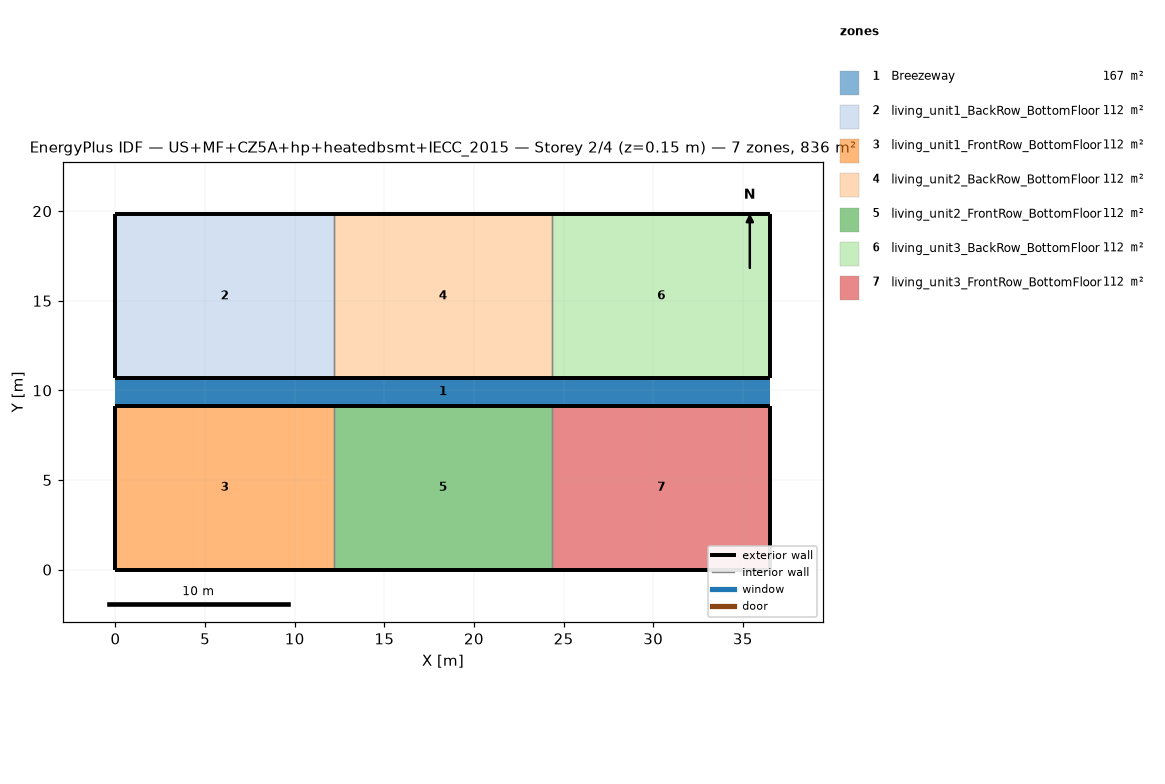
=== STOREY PLAN SPEC (per zone: floor XY polygon, exterior-wall plan segments, windows/doors) ===
zone 1: Breezeway  (167.0 m²)
  floor: (36.54, 9.16) (0.00, 9.16) (0.00, 10.68) (36.54, 10.68)
  floor: (36.54, 9.16) (0.00, 9.16) (0.00, 10.68) (36.54, 10.68)
  floor: (36.54, 9.16) (0.00, 9.16) (0.00, 10.68) (36.54, 10.68)
zone 2: living_unit1_BackRow_BottomFloor  (111.5 m²)
  floor: (12.18, 10.68) (0.00, 10.68) (0.00, 19.84) (12.18, 19.84)
  exterior wall: (0.00, 10.68) – (12.18, 10.68)  [12.2 m]
  exterior wall: (12.18, 19.84) – (0.00, 19.84)  [12.2 m]
  exterior wall: (0.00, 19.84) – (0.00, 10.68)  [9.2 m]
  interior walls: 1
zone 3: living_unit1_FrontRow_BottomFloor  (111.5 m²)
  floor: (12.18, 0.00) (0.00, 0.00) (0.00, 9.16) (12.18, 9.16)
  exterior wall: (0.00, 0.00) – (12.18, 0.00)  [12.2 m]
  exterior wall: (12.18, 9.16) – (0.00, 9.16)  [12.2 m]
  exterior wall: (0.00, 9.16) – (0.00, 0.00)  [9.2 m]
  interior walls: 1
zone 4: living_unit2_BackRow_BottomFloor  (111.5 m²)
  floor: (24.36, 10.68) (12.18, 10.68) (12.18, 19.84) (24.36, 19.84)
  exterior wall: (12.18, 10.68) – (24.36, 10.68)  [12.2 m]
  exterior wall: (24.36, 19.84) – (12.18, 19.84)  [12.2 m]
  interior walls: 2
zone 5: living_unit2_FrontRow_BottomFloor  (111.5 m²)
  floor: (24.36, 0.00) (12.18, 0.00) (12.18, 9.16) (24.36, 9.16)
  exterior wall: (12.18, 0.00) – (24.36, 0.00)  [12.2 m]
  exterior wall: (24.36, 9.16) – (12.18, 9.16)  [12.2 m]
  interior walls: 2
zone 6: living_unit3_BackRow_BottomFloor  (111.5 m²)
  floor: (36.54, 10.68) (24.36, 10.68) (24.36, 19.84) (36.54, 19.84)
  exterior wall: (24.36, 10.68) – (36.54, 10.68)  [12.2 m]
  exterior wall: (36.54, 10.68) – (36.54, 19.84)  [9.2 m]
  exterior wall: (36.54, 19.84) – (24.36, 19.84)  [12.2 m]
  interior walls: 1
zone 7: living_unit3_FrontRow_BottomFloor  (111.5 m²)
  floor: (36.54, 0.00) (24.36, 0.00) (24.36, 9.16) (36.54, 9.16)
  exterior wall: (24.36, 0.00) – (36.54, 0.00)  [12.2 m]
  exterior wall: (36.54, 0.00) – (36.54, 9.16)  [9.2 m]
  exterior wall: (36.54, 9.16) – (24.36, 9.16)  [12.2 m]
  interior walls: 1

=== DERIVED (storey summary) ===
Building: US+MF+CZ5A+hp+heatedbsmt+IECC_2015
Storey: 2 of 4  (floor level z = 0.15 m)
Storey gross floor area: 836.2 m²
Zones on this storey: 7
  - Breezeway: floor 167.0 m²
  - living_unit1_BackRow_BottomFloor: floor 111.5 m²; exterior wall 33.5 m (86.9 m²); WWR 0.0%
  - living_unit1_FrontRow_BottomFloor: floor 111.5 m²; exterior wall 33.5 m (86.9 m²); WWR 0.0%
  - living_unit2_BackRow_BottomFloor: floor 111.5 m²; exterior wall 24.4 m (63.1 m²); WWR 0.0%
  - living_unit2_FrontRow_BottomFloor: floor 111.5 m²; exterior wall 24.4 m (63.1 m²); WWR 0.0%
  - living_unit3_BackRow_BottomFloor: floor 111.5 m²; exterior wall 33.5 m (86.9 m²); WWR 0.0%
  - living_unit3_FrontRow_BottomFloor: floor 111.5 m²; exterior wall 33.5 m (86.9 m²); WWR 0.0%
Zone adjacency (shared interzone walls):
  - living_unit1_BackRow_BottomFloor ↔ living_unit2_BackRow_BottomFloor
  - living_unit1_FrontRow_BottomFloor ↔ living_unit2_FrontRow_BottomFloor
  - living_unit2_BackRow_BottomFloor ↔ living_unit3_BackRow_BottomFloor
  - living_unit2_FrontRow_BottomFloor ↔ living_unit3_FrontRow_BottomFloor